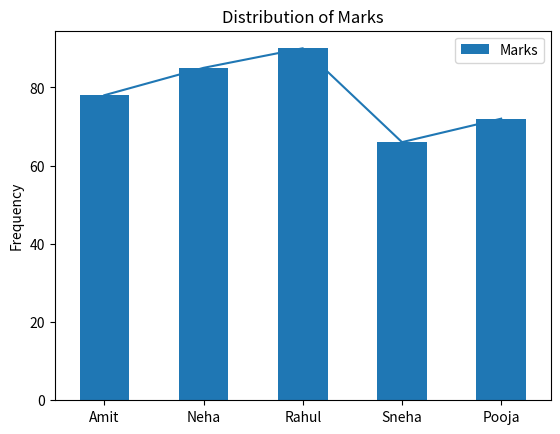
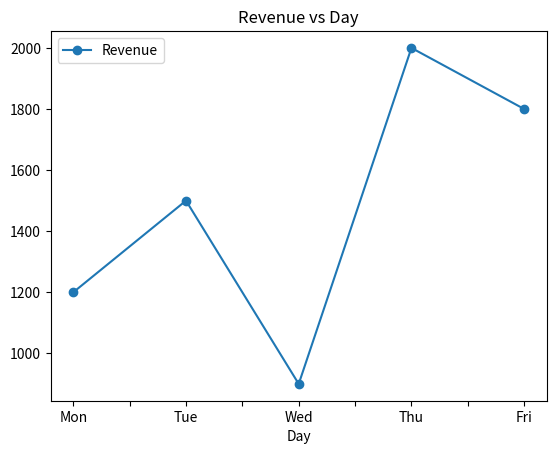

Reproduce these figures in Python, in order.
# Task 1: Pandas Series Basics
import pandas as pd
import matplotlib.pyplot as plt

# 2. Create Series
marks_list = [78, 85, 90, 66, 72]
marks = pd.Series(marks_list)

# 4. Print values, index, and data type
print("--- Task 1: Series Basics ---")
print("Series Values:\n", marks.values)
print("Index:", marks.index)
print("Data Type:", marks.dtype)

# 5. Access elements
print("First Element:", marks[0])
print("Last Two Elements:\n", marks.tail(2))

# ---
# Task 2: Mathematical Operations on Series
print("\n--- Task 2: Mathematical Operations ---")
print("Add 5 (Grace marks):\n", marks + 5)
print("Subtract 2:\n", marks - 2)
print("Multiply by 1.05:\n", marks * 1.05)
print("Divide by 2:\n", marks / 2)

# ---
# Task 3: Python Functionalities on Series
print("\n--- Task 3: Series Functionalities ---")
print("Max:", marks.max())
print("Min:", marks.min())
print("Sum:", marks.sum())
print("Mean:", marks.mean())

# Apply lambda for pass status (>= 70)
pass_status = marks.apply(lambda x: x >= 70)
print("Passed Status:\n", pass_status)
print("Count of students passed:", pass_status.sum())

# ---
# Task 4: Create a DataFrame
data = {
    'Name': ['Amit', 'Neha', 'Rahul', 'Sneha', 'Pooja'],
    'Marks': [78, 85, 90, 66, 72],
    'Subject': ['Math', 'Math', 'Science', 'Science', 'Math']
}
students = pd.DataFrame(data)

print("\n--- Task 4: DataFrame Creation ---")
print("First 3 rows:\n", students.head(3))
print("Last 2 rows:\n", students.tail(2))
print("Shape:", students.shape)
print("Columns:", students.columns.tolist())

# ---
# Task 5: Important DataFrame Functions
print("\n--- Task 5: DataFrame Functions ---")
students.info()
print("\nDescribe:\n", students.describe())

# Sorting and resetting index
students_sorted = students.sort_values(by='Marks', ascending=False).reset_index(drop=True)
print("\nSorted by Marks (Desc):\n", students_sorted)

# ---
# Task 6: Filtering & Conditional Selection
print("\n--- Task 6: Filtering ---")
print("Marks > 75:\n", students[students['Marks'] > 75])
print("Subject is Math:\n", students[students['Subject'] == 'Math'])
print("Above average marks:\n", students[students['Marks'] > students['Marks'].mean()])
print("Failed (< 70):\n", students[students['Marks'] < 70])

# ---
# Task 7: Grouping & Basic Analysis
print("\n--- Task 7: Grouping ---")
print("Avg marks per subject:\n", students.groupby('Subject')['Marks'].mean())
print("Student count per subject:\n", students.groupby('Subject')['Name'].count())
print("Max marks per subject:\n", students.groupby('Subject')['Marks'].max())

# ---
# Task 8: Pandas Plotting
# Note: These will display if using a Jupyter Notebook or IDE with plot support
students.plot(kind='bar', x='Name', y='Marks', title='Student Names vs Marks')
students['Marks'].plot(kind='line', title='Marks Trend')
students['Marks'].plot(kind='hist', title='Distribution of Marks')

# ---
# Task 9: Mini Use Case: Sales Data Analysis
sales_data = {
    'Day': ['Mon', 'Tue', 'Wed', 'Thu', 'Fri'],
    'Revenue': [1200, 1500, 900, 2000, 1800]
}
sales = pd.DataFrame(sales_data)

print("\n--- Task 9: Sales Analysis ---")
print("Total Revenue:", sales['Revenue'].sum())
avg_rev = sales['Revenue'].mean()
print("Average Daily Revenue:", avg_rev)
print("Day with Highest Revenue:\n", sales[sales['Revenue'] == sales['Revenue'].max()])
print("Days where Revenue > Average:\n", sales[sales['Revenue'] > avg_rev])

# Plotting Sales
sales.plot(kind='line', x='Day', y='Revenue', marker='o', title='Revenue vs Day')
plt.show()
